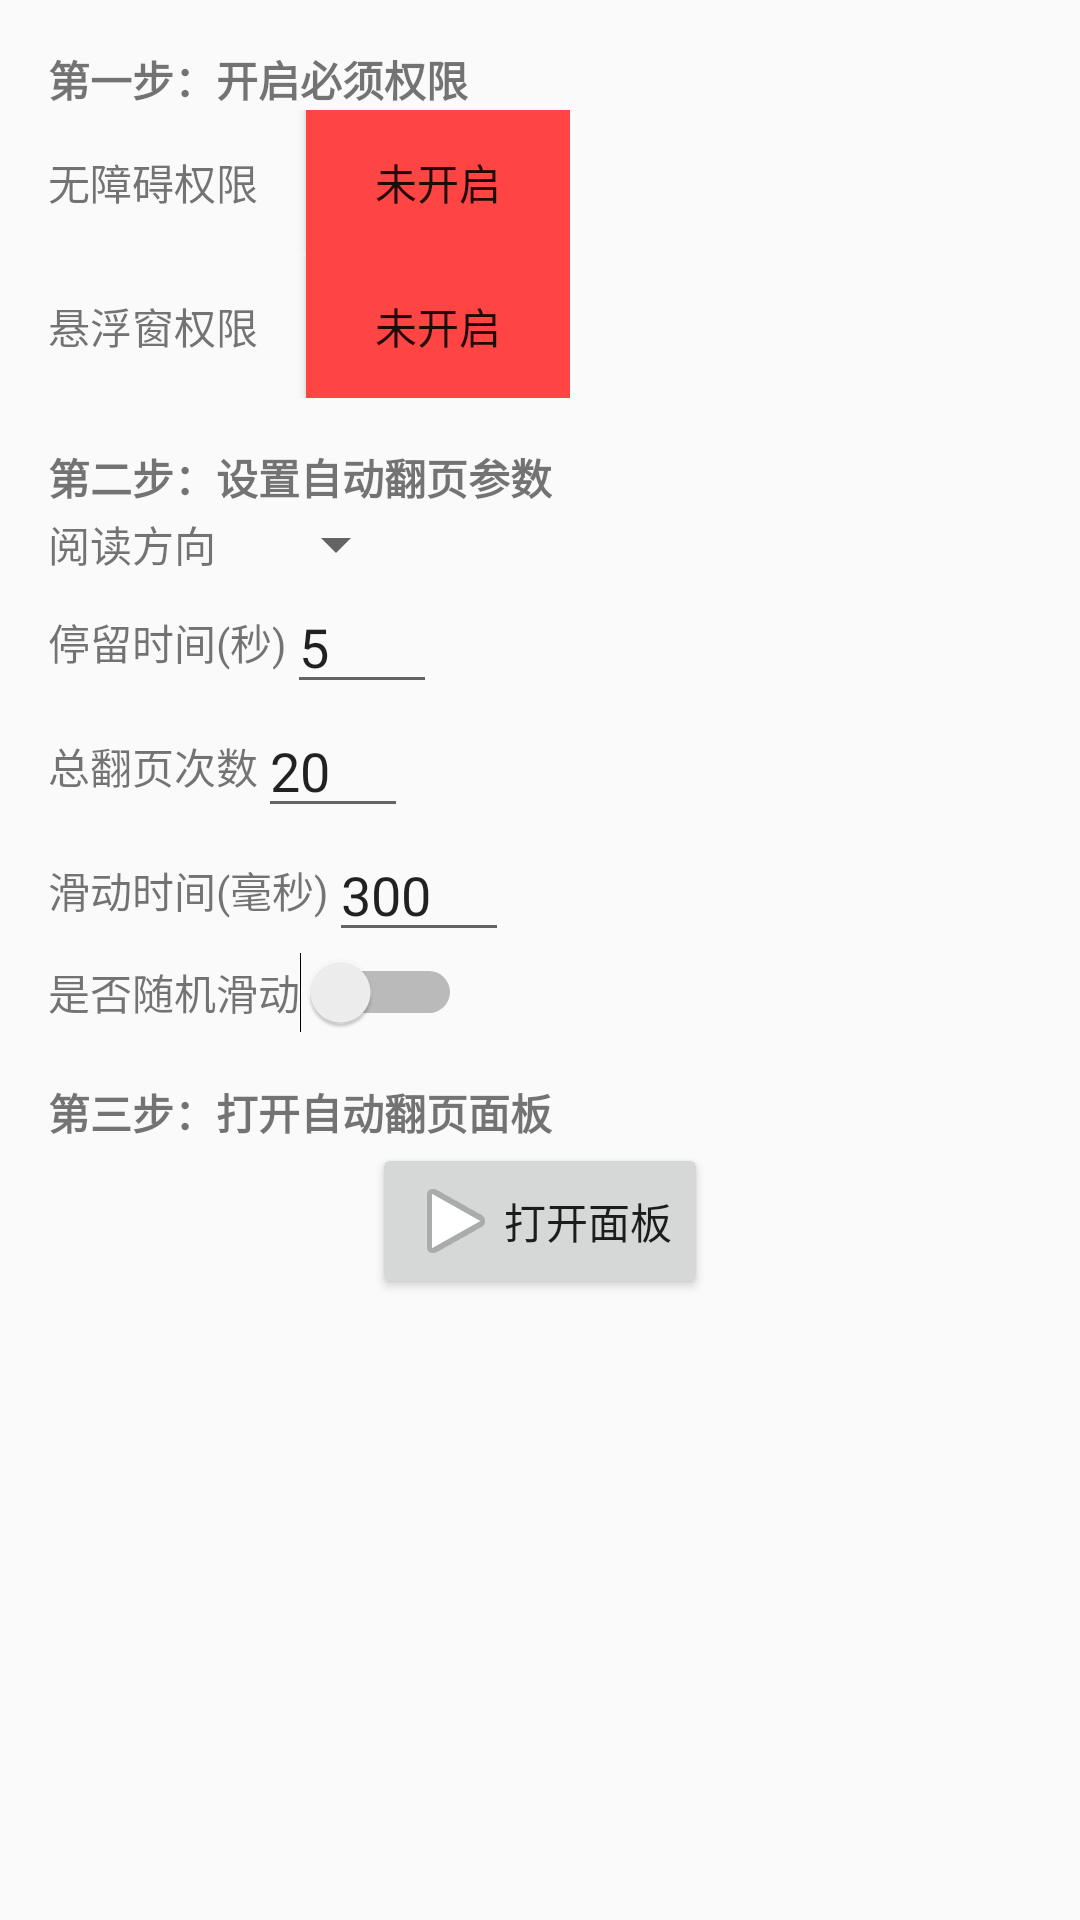

Write the Android layout XML for this screen, with the resource values it uses.
<!-- AndroidManifest.xml: application theme Theme.AppCompat.Light.NoActionBar -->
<!-- res/layout/activity_main.xml -->
<ScrollView xmlns:android="http://schemas.android.com/apk/res/android"
    android:layout_width="match_parent" android:layout_height="match_parent">

    <LinearLayout android:orientation="vertical" android:layout_width="match_parent" android:layout_height="wrap_content" android:padding="16dp">

        <TextView android:text="第一步：开启必须权限" android:textStyle="bold" android:layout_width="wrap_content" android:layout_height="wrap_content"/>
        <LinearLayout android:orientation="horizontal" android:layout_width="wrap_content" android:layout_height="wrap_content" android:gravity="center_vertical">
            <TextView android:text="无障碍权限" android:layout_width="wrap_content" android:layout_height="wrap_content"/>
            <Button android:id="@+id/btn_accessibility" android:text="未开启" android:layout_marginLeft="16dp" android:background="@android:color/holo_red_light" android:layout_width="wrap_content" android:layout_height="wrap_content"/>
        </LinearLayout>
        <LinearLayout android:orientation="horizontal" android:layout_width="wrap_content" android:layout_height="wrap_content" android:gravity="center_vertical">
            <TextView android:text="悬浮窗权限" android:layout_width="wrap_content" android:layout_height="wrap_content"/>
            <Button android:id="@+id/btn_overlay" android:text="未开启" android:layout_marginLeft="16dp" android:background="@android:color/holo_red_light" android:layout_width="wrap_content" android:layout_height="wrap_content"/>
        </LinearLayout>

        <View android:layout_height="16dp" android:layout_width="match_parent"/>
        <TextView android:text="第二步：设置自动翻页参数" android:textStyle="bold" android:layout_width="wrap_content" android:layout_height="wrap_content"/>

        
        <LinearLayout android:orientation="horizontal" android:layout_width="wrap_content" android:layout_height="wrap_content" android:gravity="center_vertical">
            <TextView android:text="阅读方向" android:layout_width="wrap_content" android:layout_height="wrap_content"/>
            <Spinner android:id="@+id/spinner_direction" android:layout_width="wrap_content" android:layout_height="wrap_content" android:layout_marginLeft="16dp"/>
        </LinearLayout>
        
        <LinearLayout android:orientation="horizontal" android:layout_width="wrap_content" android:layout_height="wrap_content" android:gravity="center_vertical">
            <TextView android:text="停留时间(秒)" android:layout_width="wrap_content" android:layout_height="wrap_content"/>
            <EditText android:id="@+id/et_stay_time" android:inputType="number" android:layout_width="50dp" android:layout_height="wrap_content" android:text="5"/>
        </LinearLayout>
        
        <LinearLayout android:orientation="horizontal" android:layout_width="wrap_content" android:layout_height="wrap_content" android:gravity="center_vertical">
            <TextView android:text="总翻页次数" android:layout_width="wrap_content" android:layout_height="wrap_content"/>
            <EditText android:id="@+id/et_max_page" android:inputType="number" android:layout_width="50dp" android:layout_height="wrap_content" android:text="20"/>
        </LinearLayout>
        
        <LinearLayout android:orientation="horizontal" android:layout_width="wrap_content" android:layout_height="wrap_content" android:gravity="center_vertical">
            <TextView android:text="滑动时间(毫秒)" android:layout_width="wrap_content" android:layout_height="wrap_content"/>
            <EditText android:id="@+id/et_slide_time" android:inputType="number" android:layout_width="60dp" android:layout_height="wrap_content" android:text="300"/>
        </LinearLayout>
        
        <LinearLayout android:orientation="horizontal" android:layout_width="wrap_content" android:layout_height="wrap_content" android:gravity="center_vertical">
            <TextView android:text="是否随机滑动" android:layout_width="wrap_content" android:layout_height="wrap_content"/>
            <Switch android:id="@+id/switch_random" android:layout_width="wrap_content" android:layout_height="wrap_content"/>
        </LinearLayout>

        <View android:layout_height="16dp" android:layout_width="match_parent"/>
        <TextView android:text="第三步：打开自动翻页面板" android:textStyle="bold" android:layout_width="wrap_content" android:layout_height="wrap_content"/>
        <Button android:id="@+id/btn_show_panel" android:text="打开面板" android:layout_width="wrap_content" android:layout_height="wrap_content" android:layout_gravity="center_horizontal" android:drawableLeft="@android:drawable/ic_media_play"/>
    </LinearLayout>
</ScrollView>
<!-- resources referenced by this layout -->
<resources>

</resources>
